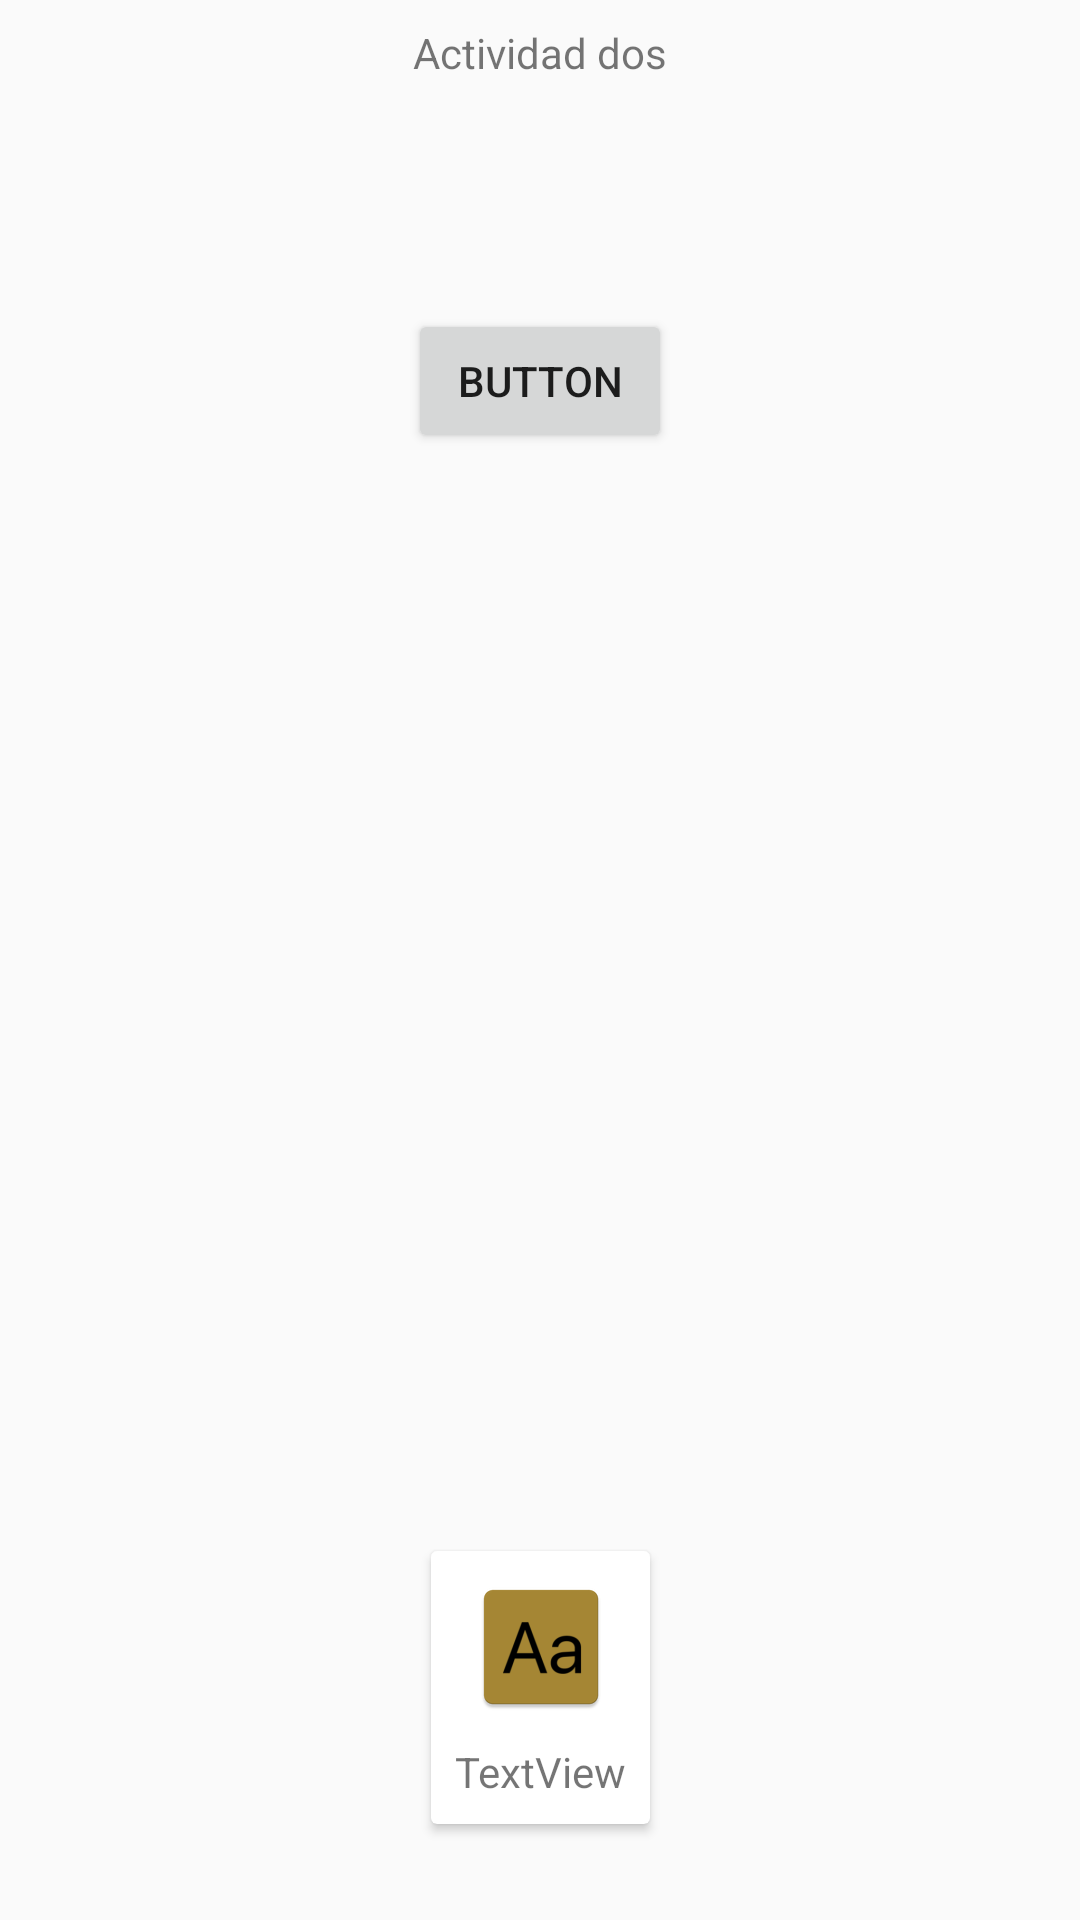

Reconstruct the res/layout file that produces this screen, plus the resources it refers to.
<!-- AndroidManifest.xml: application theme AppTheme -->
<!-- res/layout/activity_actividad_dos.xml -->
<?xml version="1.0" encoding="utf-8"?>
<android.support.constraint.ConstraintLayout xmlns:android="http://schemas.android.com/apk/res/android"
    xmlns:app="http://schemas.android.com/apk/res-auto"
    xmlns:tools="http://schemas.android.com/tools"
    android:layout_width="match_parent"
    android:layout_height="match_parent"
    tools:context="com.example.adrian.myapplication2.ActividadDos">

    <TextView
        android:id="@+id/texto_dos"
        android:layout_width="wrap_content"
        android:layout_height="wrap_content"
        android:layout_marginEnd="8dp"
        android:layout_marginStart="8dp"
        android:layout_marginTop="8dp"
        android:text="Actividad dos"
        app:layout_constraintEnd_toEndOf="parent"
        app:layout_constraintStart_toStartOf="parent"
        app:layout_constraintTop_toTopOf="parent" />

    <Button
        android:id="@+id/boton_dos"
        android:layout_width="wrap_content"
        android:layout_height="wrap_content"
        android:layout_marginBottom="8dp"
        android:layout_marginEnd="8dp"
        android:layout_marginStart="8dp"
        android:layout_marginTop="76dp"
        android:text="Button"
        app:layout_constraintBottom_toTopOf="@+id/constraintLayout"
        app:layout_constraintEnd_toEndOf="parent"
        app:layout_constraintStart_toStartOf="parent"
        app:layout_constraintTop_toBottomOf="@+id/texto_dos"
        app:layout_constraintVertical_bias="0.0" />

    <android.support.constraint.ConstraintLayout
        android:id="@+id/constraintLayout"
        android:layout_width="match_parent"
        android:layout_height="wrap_content"
        android:layout_marginBottom="16dp"
        android:layout_marginEnd="8dp"
        android:layout_marginStart="8dp"
        app:layout_constraintBottom_toBottomOf="parent"
        app:layout_constraintEnd_toEndOf="parent"
        app:layout_constraintStart_toStartOf="parent">

        <include
            layout="@layout/carta"
            android:layout_width="wrap_content"
            android:layout_height="wrap_content"
            android:layout_marginBottom="8dp"
            android:layout_marginEnd="8dp"
            android:layout_marginStart="8dp"
            app:layout_constraintBottom_toBottomOf="parent"
            app:layout_constraintEnd_toEndOf="parent"
            app:layout_constraintStart_toStartOf="parent" />
    </android.support.constraint.ConstraintLayout>

</android.support.constraint.ConstraintLayout>
<!-- res/layout/carta.xml (included above) -->
<?xml version="1.0" encoding="utf-8"?>
<android.support.constraint.ConstraintLayout xmlns:android="http://schemas.android.com/apk/res/android"
    xmlns:app="http://schemas.android.com/apk/res-auto"
    xmlns:tools="http://schemas.android.com/tools"
    android:id="@+id/layout_carta"
    android:layout_width="match_parent"
    android:layout_height="match_parent">

    <android.support.v7.widget.CardView
        android:id="@+id/carta_id"
        android:layout_width="match_parent"
        android:layout_height="match_parent"
        android:layout_marginBottom="8dp"
        android:layout_marginEnd="8dp"
        android:layout_marginStart="8dp"
        android:layout_marginTop="8dp"
        app:layout_constraintBottom_toBottomOf="parent"
        app:layout_constraintEnd_toEndOf="parent"
        app:layout_constraintStart_toStartOf="parent"
        app:layout_constraintTop_toTopOf="parent"
        app:layout_constraintVertical_bias="0.0">

        <android.support.constraint.ConstraintLayout
            android:layout_width="match_parent"
            android:layout_height="match_parent">

            <TextView
                android:id="@+id/textView"
                android:layout_width="wrap_content"
                android:layout_height="wrap_content"
                android:layout_marginBottom="8dp"
                android:layout_marginEnd="8dp"
                android:layout_marginStart="8dp"
                android:layout_marginTop="8dp"
                android:text="TextView"
                app:layout_constraintBottom_toBottomOf="parent"
                app:layout_constraintEnd_toEndOf="parent"
                app:layout_constraintStart_toStartOf="parent"
                app:layout_constraintTop_toBottomOf="@+id/imageView" />

            <ImageView
                android:id="@+id/imageView"
                android:layout_width="match_parent"
                android:layout_height="wrap_content"
                android:layout_marginEnd="8dp"
                android:layout_marginStart="8dp"
                android:layout_marginTop="8dp"
                app:layout_constraintEnd_toEndOf="parent"
                app:layout_constraintStart_toStartOf="parent"
                app:layout_constraintTop_toTopOf="parent"
                app:srcCompat="@mipmap/ic_launcher" />
        </android.support.constraint.ConstraintLayout>

    </android.support.v7.widget.CardView>
</android.support.constraint.ConstraintLayout>
<!-- resources referenced by this layout -->
<resources>
  <!-- mipmap ic_launcher: png bitmap (mipmap-hdpi, 1881 bytes) -->
  <style name="AppTheme" parent="Theme.AppCompat.Light.DarkActionBar">
          
          <item name="colorPrimary">@color/colorPrimary</item>
          <item name="colorPrimaryDark">@color/colorPrimaryDark</item>
          <item name="colorAccent">@color/colorAccent</item>
      </style>
  <color name="colorPrimary">#3F51B5</color>
  <color name="colorPrimaryDark">#303F9F</color>
  <color name="colorAccent">#6dff40</color>
</resources>
